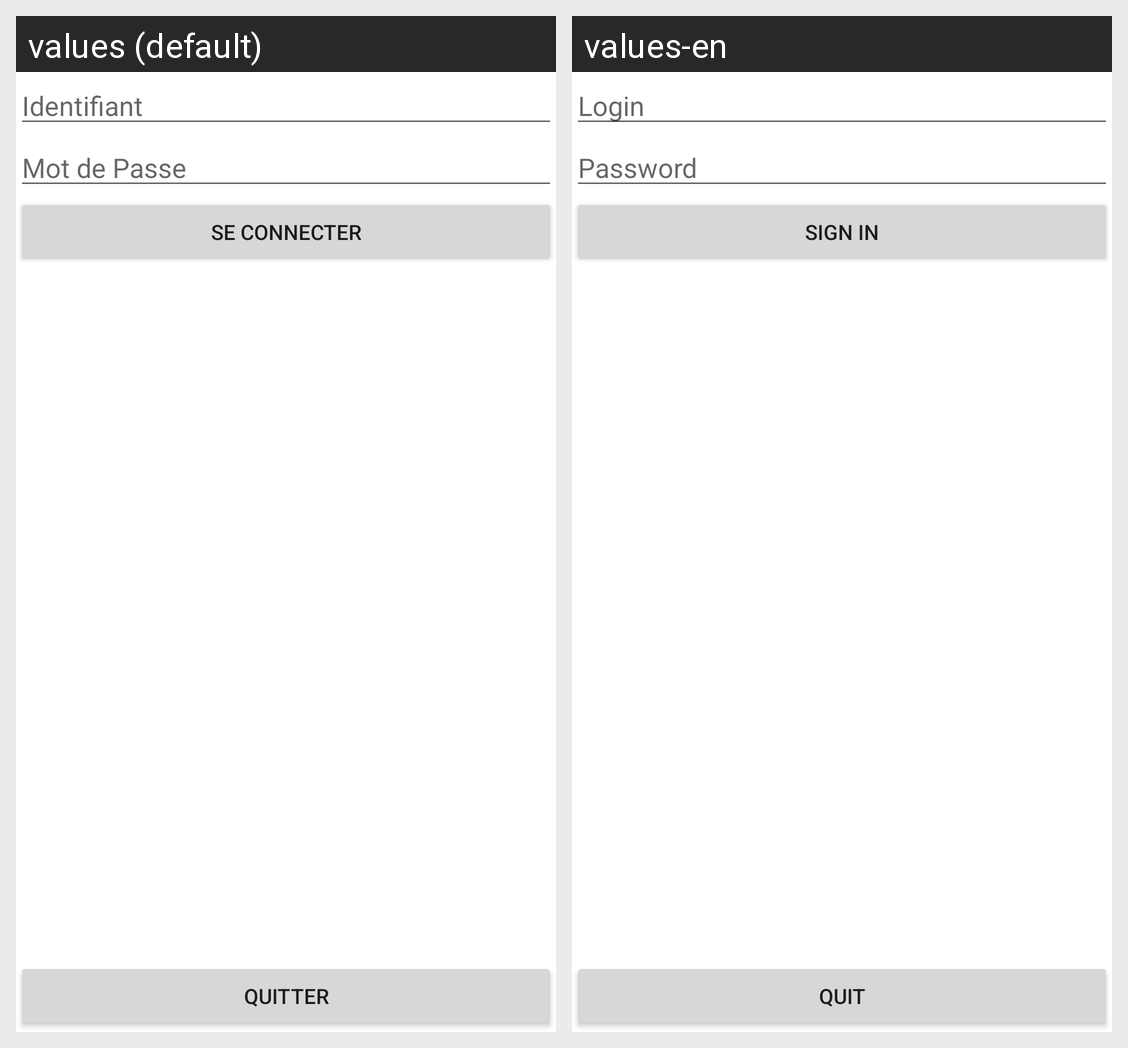

Here is an Android app screen in its default locale and in the app's own translations. Write out the translated-string differences for the strings that appear on this screen.
Android screen res/layout/activity_main.xml rendered under 2 locales, left to right: values (default), values-en. Device: Nexus 5 (rendered at 1080×1920; each locale shown at half size, 540×960, under a caption strip naming it); theme Theme.FairRepack.
Strings drawn on this screen, with the default value and each locale's value (text and hints the layout hard-codes, and strings that could not be matched under every locale, appear in the picture but are not listed):

login
  values: Identifiant
  values-en: Login

password
  values: Mot de Passe
  values-en: Password

sign_in
  values: Se connecter
  values-en: Sign In

quit
  values: Quitter
  values-en: Quit
